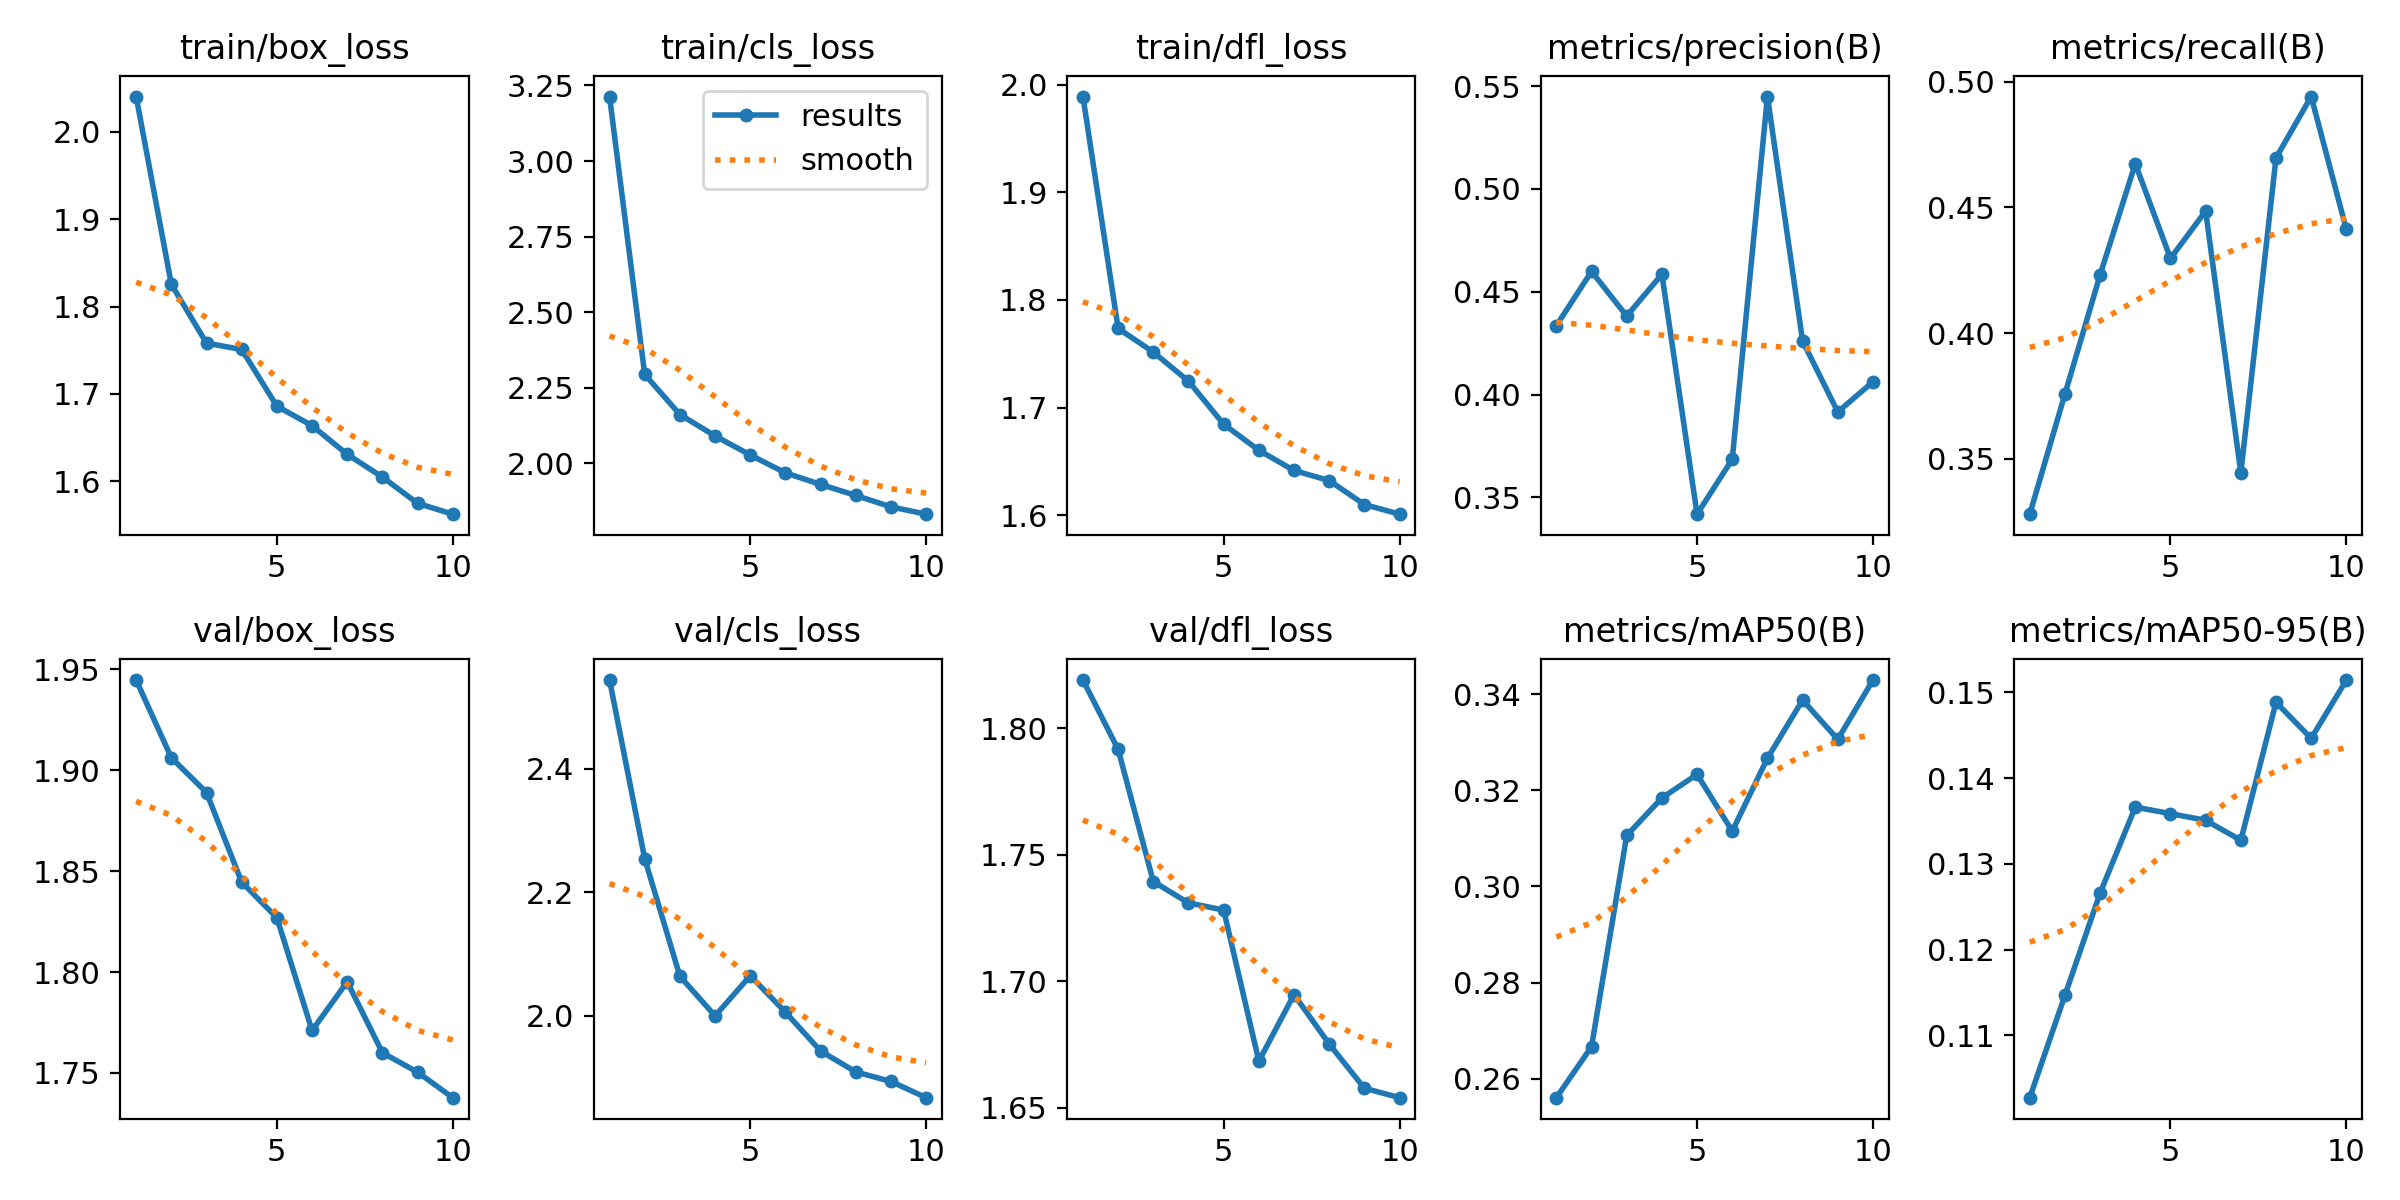

The file beside this chart, header and first rows:
epoch, time, train/box_loss, train/cls_loss, train/dfl_loss, metrics/precision(B), metrics/recall(B), metrics/mAP50(B), metrics/mAP50-95(B), val/box_loss, val/cls_loss, val/dfl_loss, lr/pg0, lr/pg1, lr/pg2
1, 130, 2.04, 3.213, 1.989, 0.4335, 0.3279, 0.2561, 0.1027, 1.945, 2.544, 1.819, 0.0001663, 0.0001663, 0.0001663
2, 255.8, 1.826, 2.293, 1.774, 0.4598, 0.3757, 0.2667, 0.1147, 1.906, 2.254, 1.792, 0.0003, 0.0003, 0.0003
3, 382.3, 1.758, 2.161, 1.752, 0.4382, 0.4232, 0.3106, 0.1266, 1.889, 2.064, 1.739, 0.0004007, 0.0004007, 0.0004007
4, 512.1, 1.751, 2.09, 1.725, 0.4585, 0.4674, 0.3184, 0.1366, 1.845, 2, 1.731, 0.0003515, 0.0003515, 0.0003515
5, 632.1, 1.686, 2.027, 1.685, 0.3418, 0.4298, 0.3233, 0.1359, 1.827, 2.065, 1.728, 0.000302, 0.000302, 0.000302
6, 752.9, 1.664, 1.968, 1.66, 0.3685, 0.4486, 0.3115, 0.1351, 1.771, 2.005, 1.668, 0.0002525, 0.0002525, 0.0002525
7, 872, 1.631, 1.929, 1.642, 0.5449, 0.3443, 0.3267, 0.1328, 1.795, 1.943, 1.695, 0.000203, 0.000203, 0.000203
8, 997.7, 1.605, 1.893, 1.632, 0.426, 0.4698, 0.3388, 0.1489, 1.76, 1.909, 1.675, 0.0001535, 0.0001535, 0.0001535
9, 1125, 1.575, 1.855, 1.61, 0.3916, 0.4942, 0.3306, 0.1446, 1.75, 1.893, 1.658, 0.000104, 0.000104, 0.000104
10, 1256, 1.562, 1.831, 1.601, 0.4062, 0.4412, 0.3429, 0.1515, 1.738, 1.867, 1.654, 5.45e-05, 5.45e-05, 5.45e-05
